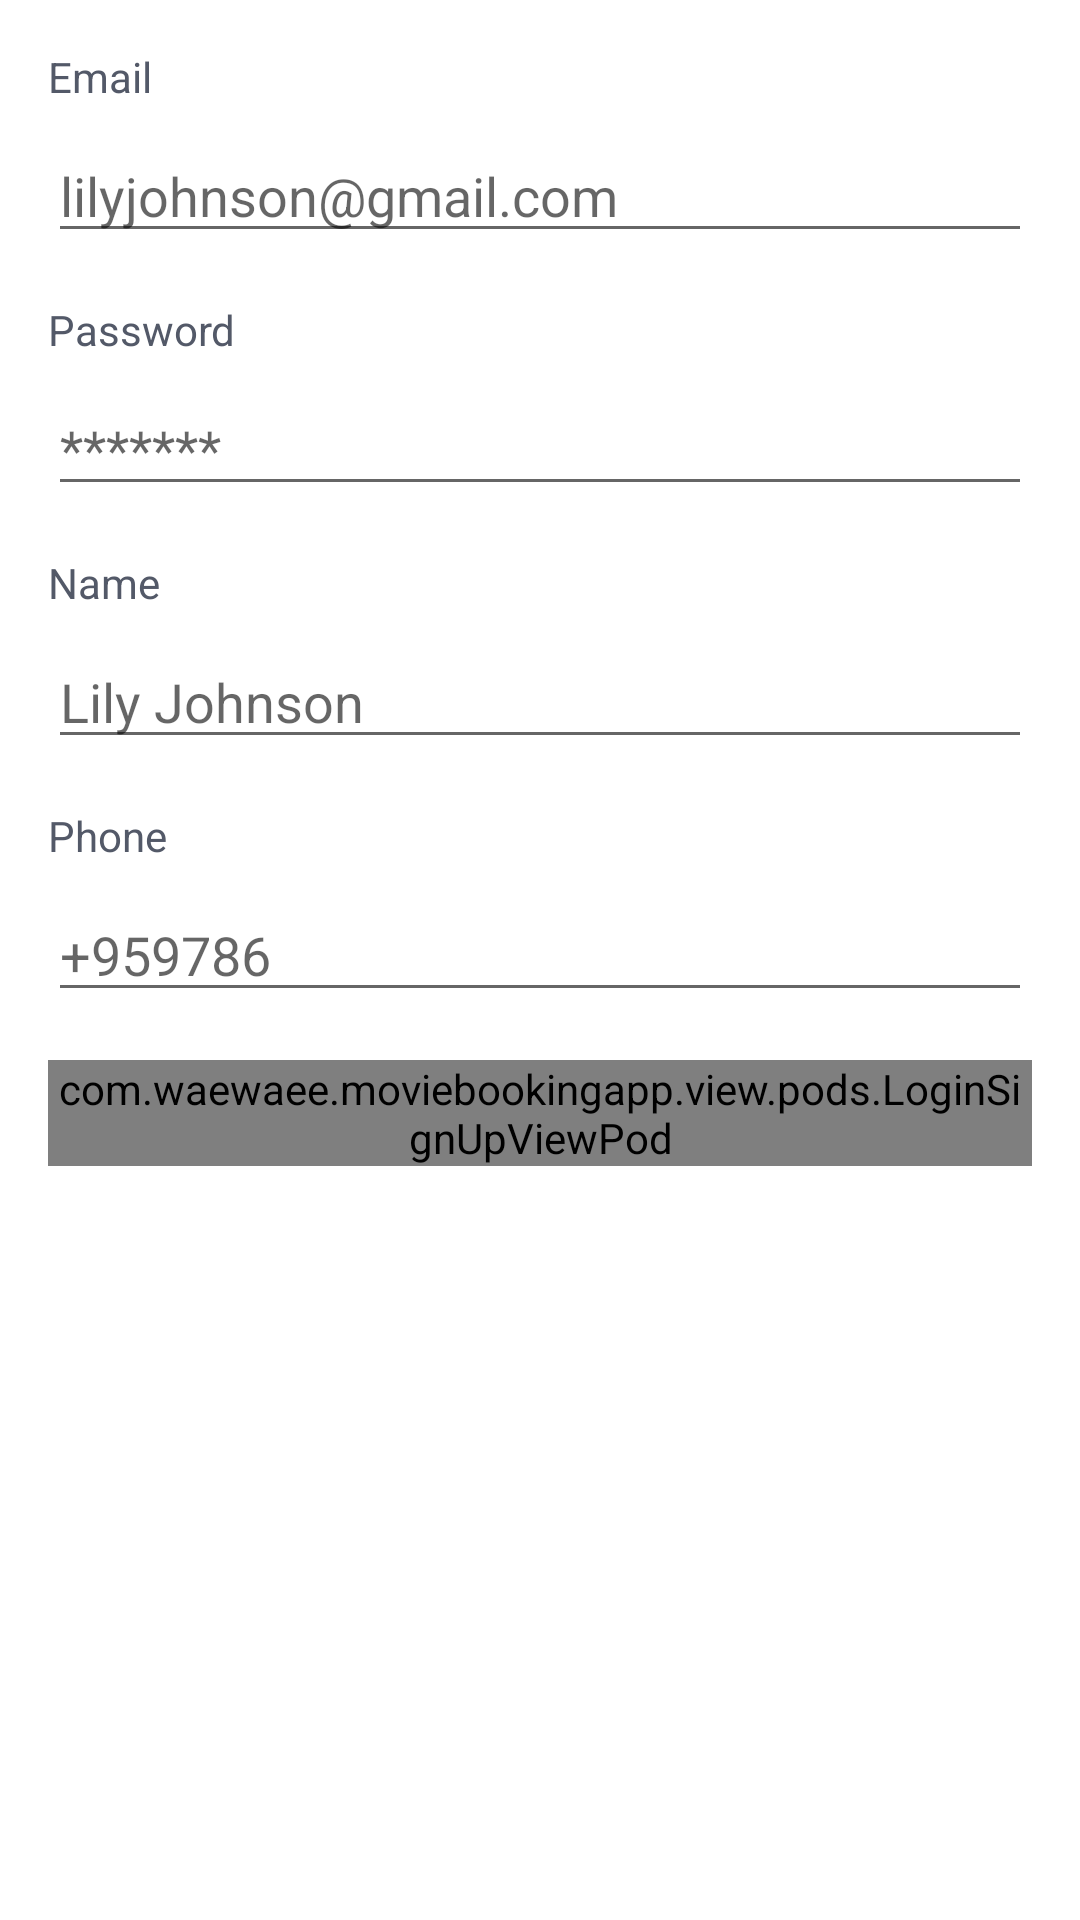

Write the Android layout XML for this screen, with the resource values it uses.
<!-- AndroidManifest.xml: application theme Theme.MovieBookingApp -->
<!-- res/layout/fragment_sign_up.xml -->
<?xml version="1.0" encoding="utf-8"?>
<ScrollView
    xmlns:android="http://schemas.android.com/apk/res/android"
    xmlns:tools="http://schemas.android.com/tools"
    android:layout_width="match_parent"
    android:layout_height="match_parent"
    tools:context=".fragments.LoginFragment">

    <RelativeLayout
        android:layout_width="match_parent"
        android:layout_height="wrap_content"
        android:padding="@dimen/margin_medium_2">

        <androidx.appcompat.widget.AppCompatTextView
            android:id="@+id/tvEmailLabel"
            android:layout_width="wrap_content"
            android:layout_height="wrap_content"
            android:text="@string/lbl_email"
            android:textColor="@color/secondary_text"/>

        <androidx.appcompat.widget.AppCompatEditText
            android:id="@+id/etEmail"
            android:layout_width="match_parent"
            android:layout_height="wrap_content"
            android:hint="@string/email_hint"
            android:layout_below="@id/tvEmailLabel"
            android:layout_marginTop="@dimen/margin_medium"/>

        <androidx.appcompat.widget.AppCompatTextView
            android:id="@+id/tvPasswordLabel"
            android:layout_width="wrap_content"
            android:layout_height="wrap_content"
            android:text="@string/lbl_password"
            android:textColor="@color/secondary_text"
            android:layout_below="@id/etEmail"
            android:layout_marginTop="@dimen/margin_medium_2"/>

        <androidx.appcompat.widget.AppCompatEditText
            android:id="@+id/etPassword"
            android:layout_width="match_parent"
            android:layout_height="wrap_content"
            android:inputType="textPassword"
            android:hint="@string/password_hint"
            android:layout_below="@id/tvPasswordLabel"
            android:layout_marginTop="@dimen/margin_medium"/>

        <androidx.appcompat.widget.AppCompatTextView
            android:id="@+id/tvNameLabel"
            android:layout_width="wrap_content"
            android:layout_height="wrap_content"
            android:text="@string/lbl_name"
            android:textColor="@color/secondary_text"
            android:layout_below="@id/etPassword"
            android:layout_marginTop="@dimen/margin_medium_2"/>

        <androidx.appcompat.widget.AppCompatEditText
            android:id="@+id/etName"
            android:layout_width="match_parent"
            android:layout_height="wrap_content"
            android:hint="@string/name_hint"
            android:layout_below="@id/tvNameLabel"
            android:layout_marginTop="@dimen/margin_medium"/>

        <androidx.appcompat.widget.AppCompatTextView
            android:id="@+id/tvPhoneLabel"
            android:layout_width="wrap_content"
            android:layout_height="wrap_content"
            android:text="@string/lbl_phone"
            android:textColor="@color/secondary_text"
            android:layout_below="@id/etName"
            android:layout_marginTop="@dimen/margin_medium_2"/>

        <androidx.appcompat.widget.AppCompatEditText
            android:id="@+id/etPhone"
            android:layout_width="match_parent"
            android:layout_height="wrap_content"
            android:hint="@string/phone_hint"
            android:layout_below="@id/tvPhoneLabel"
            android:layout_marginTop="@dimen/margin_medium"/>

        <include
            android:id="@+id/vpSignUp"
            layout="@layout/view_pod_login_sign_up"
            android:layout_width="match_parent"
            android:layout_height="wrap_content"
            android:layout_below="@id/etPhone"
            android:layout_marginTop="@dimen/margin_medium_2"/>

    </RelativeLayout>
</ScrollView>
<!-- res/layout/view_pod_login_sign_up.xml (included above) -->
<?xml version="1.0" encoding="utf-8"?>
<com.waewaee.moviebookingapp.view.pods.LoginSignUpViewPod
    xmlns:android="http://schemas.android.com/apk/res/android"
    android:layout_width="match_parent"
    android:layout_height="wrap_content"
    xmlns:app="http://schemas.android.com/apk/res-auto">

    <com.google.android.material.button.MaterialButton
        android:id="@+id/btnSignInWithFacebook"
        android:layout_width="match_parent"
        android:layout_height="@dimen/height_btn_start"
        style="@style/Widget.MaterialComponents.Button.OutlinedButton"
        android:text="@string/btn_sign_in_with_facebook"
        android:textColor="@color/secondary_text"
        android:textSize="@dimen/text_regular_2x"
        android:textAllCaps="false"
        app:icon="@drawable/facebook"
        app:iconGravity="textStart"
        app:iconPadding="@dimen/margin_medium_2"
        app:iconTint="@null"
        app:cornerRadius="@dimen/margin_medium"
        app:strokeColor="@color/secondary_text"
        app:strokeWidth="1dp"/>

    <com.google.android.material.button.MaterialButton
        android:id="@+id/btnSignInWithGoogle"
        android:layout_width="match_parent"
        android:layout_height="@dimen/height_btn_start"
        style="@style/Widget.MaterialComponents.Button.OutlinedButton"
        android:text="@string/btn_sign_in_with_google"
        android:textColor="@color/secondary_text"
        android:textSize="@dimen/text_regular_2x"
        android:textAllCaps="false"
        app:icon="@drawable/google"
        app:iconGravity="textStart"
        app:iconPadding="@dimen/margin_medium_3"
        app:iconTint="@null"
        app:cornerRadius="@dimen/margin_medium"
        app:strokeColor="@color/secondary_text"
        app:strokeWidth="1dp"
        android:layout_below="@id/btnSignInWithFacebook"/>

    <com.google.android.material.button.MaterialButton
        android:id="@+id/btnConfirm"
        android:layout_width="match_parent"
        android:layout_height="@dimen/height_btn_start"
        android:text="@string/btn_confirm"
        android:textColor="@color/white"
        android:textSize="@dimen/text_regular_2x"
        android:textStyle="bold"
        android:textAllCaps="false"
        app:cornerRadius="@dimen/margin_medium"
        app:elevation="@dimen/margin_medium_2"
        android:layout_below="@id/btnSignInWithGoogle"
        android:layout_marginBottom="@dimen/margin_xxlarge"/>

</com.waewaee.moviebookingapp.view.pods.LoginSignUpViewPod>
<!-- resources referenced by this layout -->
<resources>
  <color name="secondary_text">#535968</color>
  <color name="white">#FFFFFFFF</color>
  <dimen name="height_btn_start">70dp</dimen>
  <dimen name="margin_medium">8dp</dimen>
  <dimen name="margin_medium_2">16dp</dimen>
  <dimen name="margin_medium_3">20dp</dimen>
  <dimen name="margin_xxlarge">48dp</dimen>
  <dimen name="text_regular_2x">16sp</dimen>
  <!-- drawable facebook: png bitmap (drawable-xxxhdpi, 2406 bytes) -->
  <!-- drawable google: png bitmap (drawable-xxxhdpi, 8799 bytes) -->
  <string name="btn_confirm">Confirm</string>
  <string name="btn_sign_in_with_facebook">Sign in with facebook</string>
  <string name="btn_sign_in_with_google">Sign in with google</string>
  <string name="email_hint">lilyjohnson@gmail.com</string>
  <string name="lbl_email">Email</string>
  <string name="lbl_name">Name</string>
  <string name="lbl_password">Password</string>
  <string name="lbl_phone">Phone</string>
  <string name="name_hint">Lily Johnson</string>
  <string name="password_hint">*******</string>
  <string name="phone_hint">+959786</string>
  <style name="Theme.MovieBookingApp" parent="Theme.MaterialComponents.DayNight.NoActionBar">
          
          <item name="colorPrimary">@color/colorPrimary</item>
          <item name="colorAccent">@color/colorAccent</item>
  
          
          <item name="android:statusBarColor" tools:targetApi="l">?attr/colorPrimary</item>
      </style>
  <color name="colorPrimary">#623eea</color>
  <color name="colorAccent">#4de1c0</color>
</resources>
